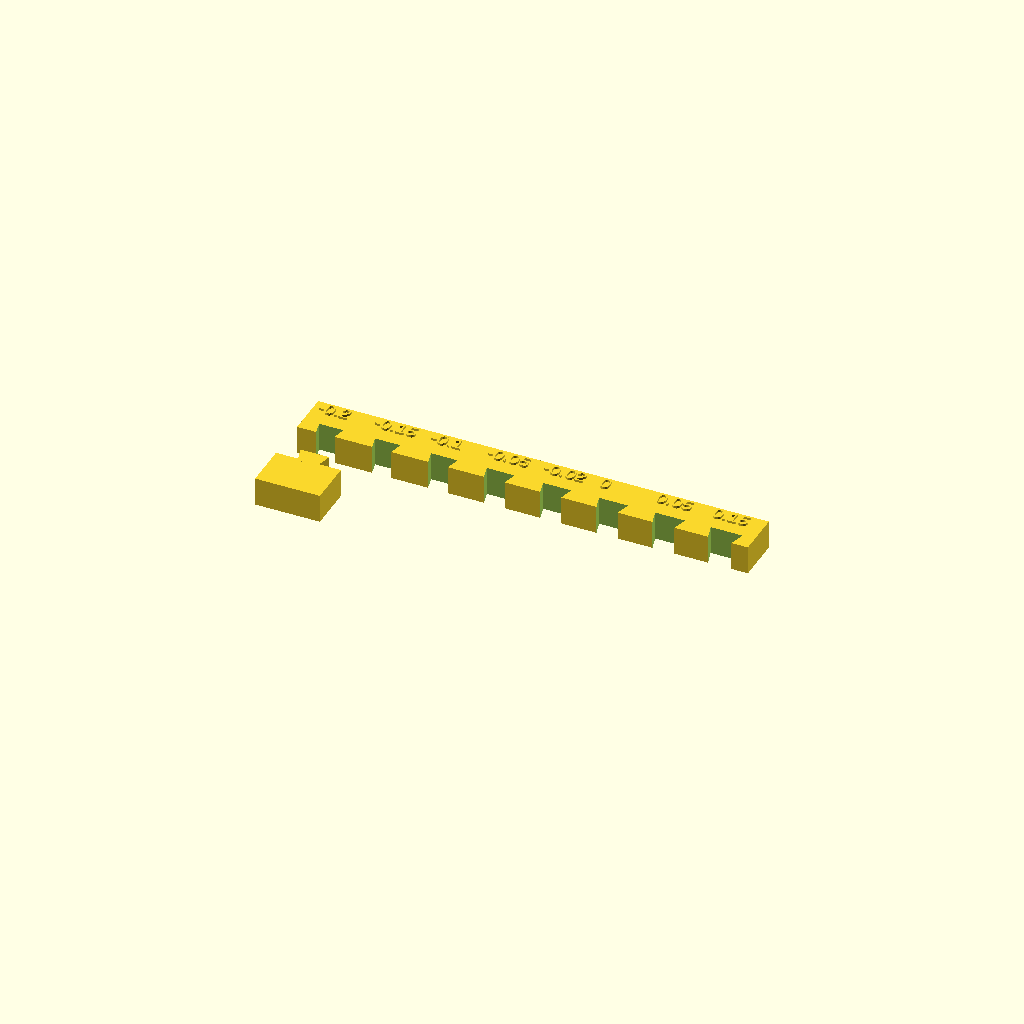
Cell 1: rendered with the file's own defaults.
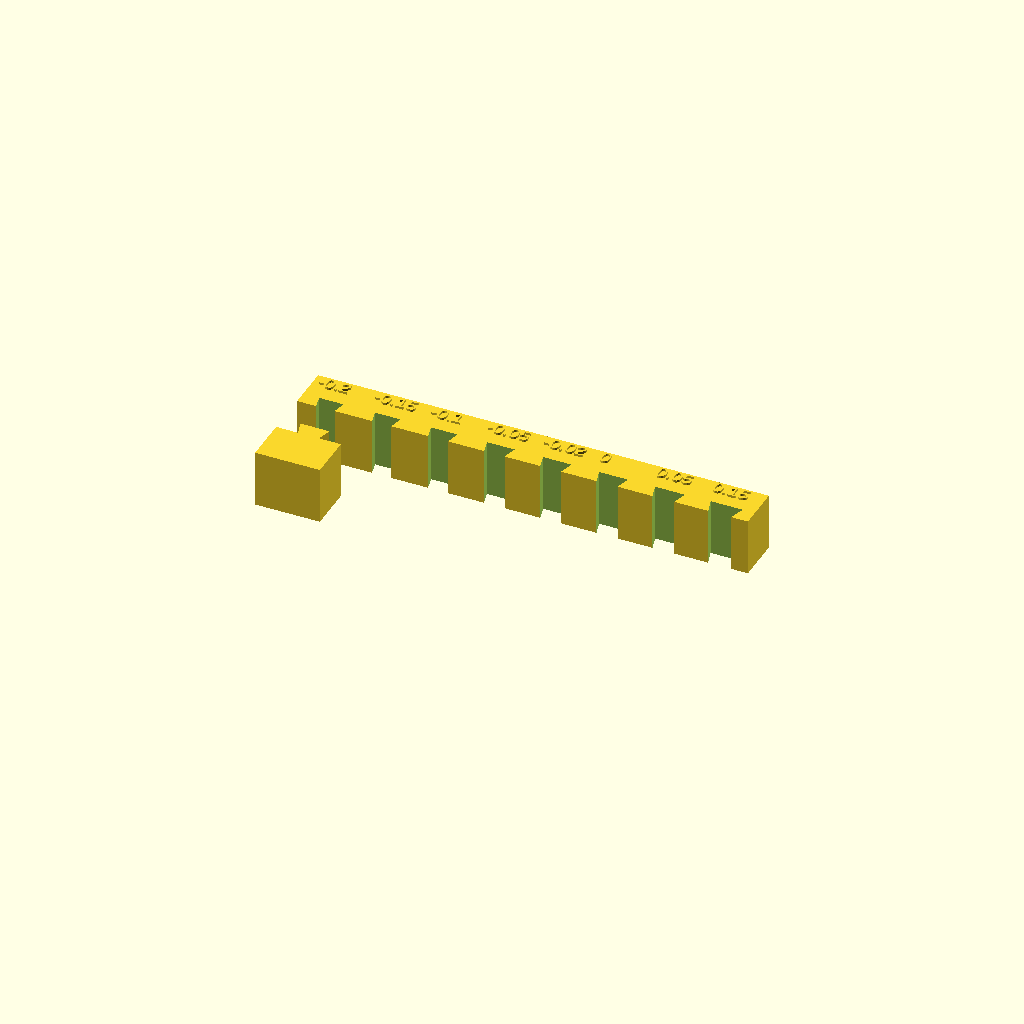
Cell 2: the same model with thickness = 10.16.
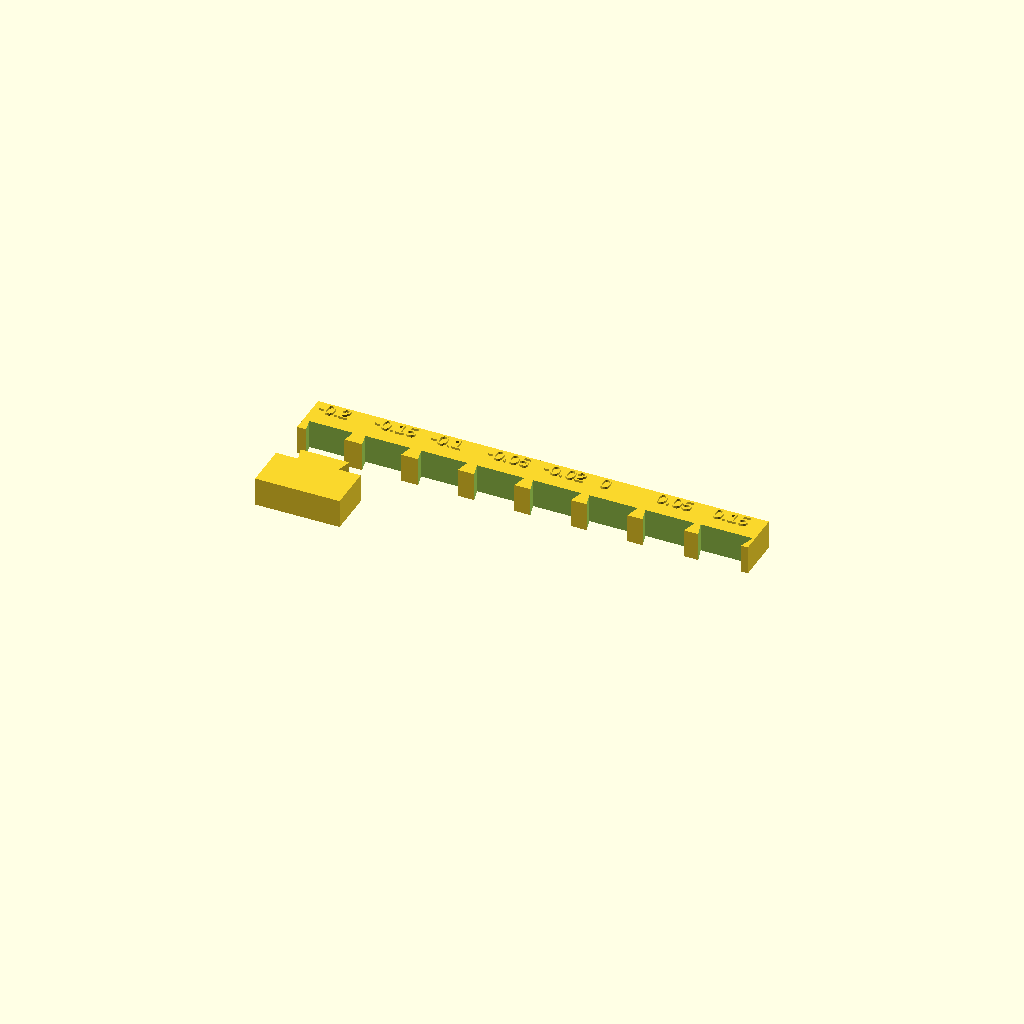
Cell 3: tab_width = 7 (everything else at default).
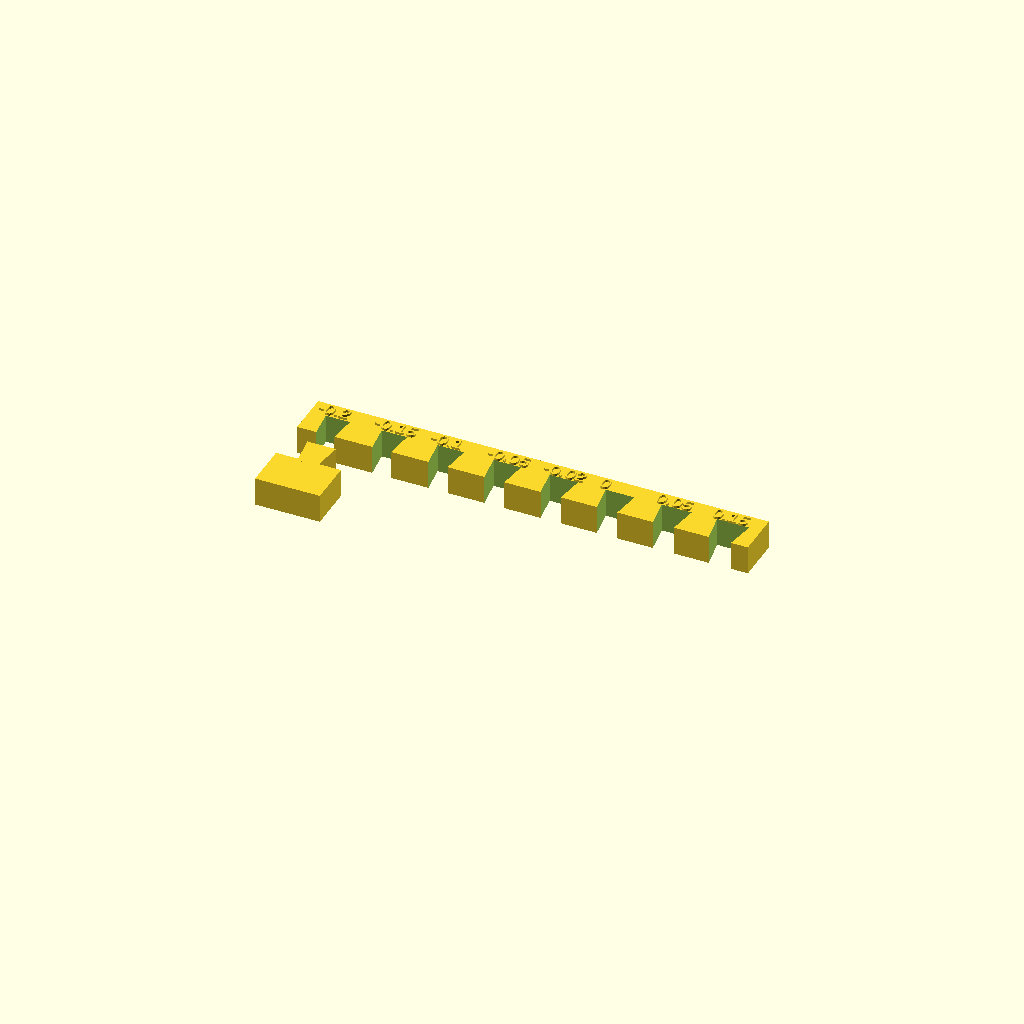
Cell 4 — tab_depth set to 5, the other parameters unchanged.
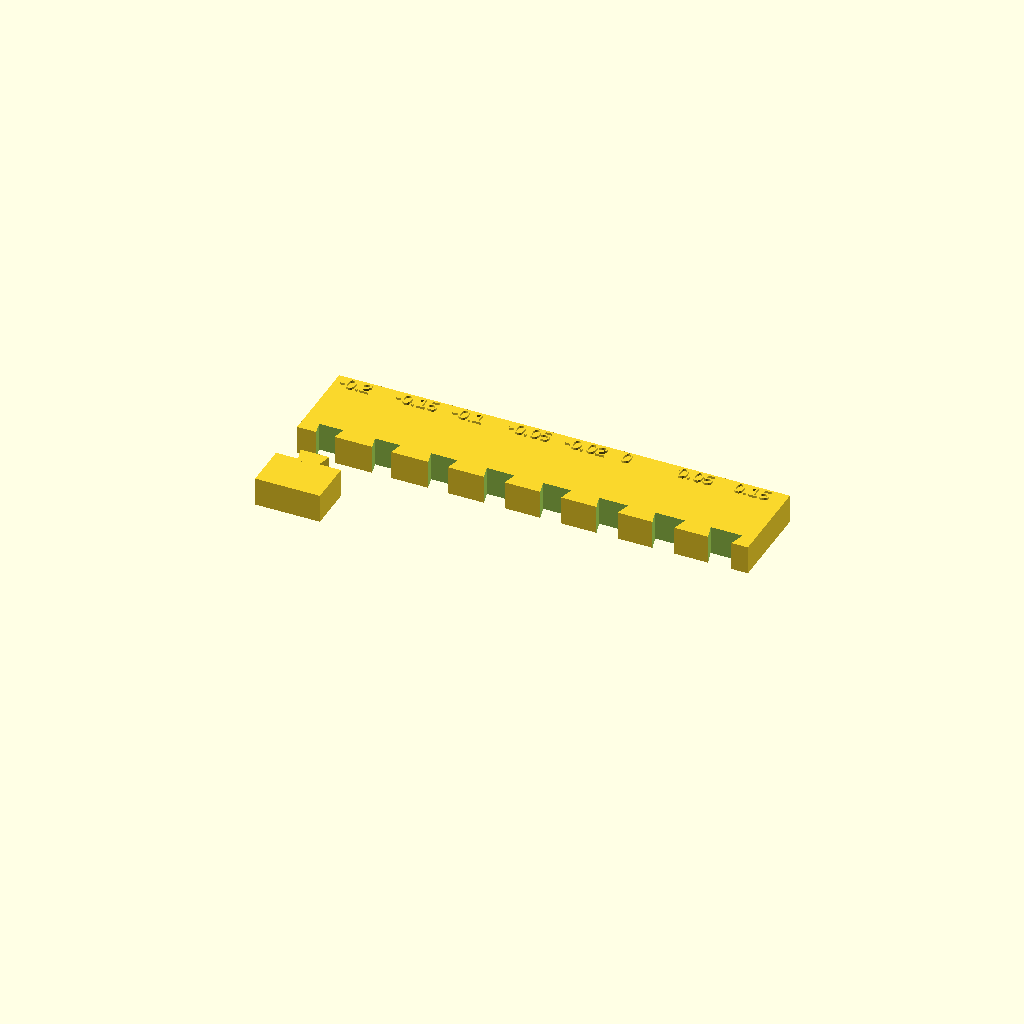
Cell 5 — plate_h set to 16, the other parameters unchanged.
One fixed orthographic camera (rotation 55°, 0°, 25°; colour scheme Cornfield) for every cell.
Source of the model, projects/tinyland-playset-kitchen/joint-tests/dovetail-fit-test-small.scad:
// Tiny Land — SMALL-SCALE dovetail interference sweep.
//
// dovetail-fit-test.scad swept clearance at the wall's tab size (15mm
// tab_width). That number doesn't necessarily transfer to the grate's
// per-bar joints, which have to fit inside a 10mm-wide bar -- a fixed
// ~0.1-0.2mm print inaccuracy is a much bigger fraction of a 3.5mm tab
// than a 15mm one, so small features generally need their own tuned
// clearance, not the same number as the big parts.
//
// Same comb-and-tab layout as dovetail-fit-test.scad, just re-scaled to
// tab_width=3.5/tab_depth=2.5/taper=0.8 -- the exact size already used
// in oven-grate-halves.scad's frame-band joint (and the size any
// per-bar grate joint would need too). Press the same tab into each
// slot, find the one that actually snaps/holds.
//
// Bug fixed 2026-09-12, same root cause as dovetail-fit-test.scad: slots
// cut sideways into one continuous block landed on internal boundaries,
// not a real exterior face, so only slot 0 was reachable. Fixed the same
// way -- dovetail_tab_2d's natural orientation, directly on the comb's
// shared y=0 edge, no rotation.
use <model-forge/joint.scad>

thickness  = 5.08; // matches the grate's own thickness, not the 3mm wall panels
tab_width  = 3.5;
tab_depth  = 2.5;
taper      = 0.8;
plate_h    = 8;    // just needs to clear tab_depth + taper + margin
step       = 10;   // spacing between slot centers along the shared edge
base_h     = 8;    // tab stub's own base block height

clearances = [-0.2, -0.15, -0.1, -0.05, -0.02, 0, 0.05, 0.15];

module labeled_comb() {
  difference() {
    cube([len(clearances) * step, plate_h, thickness]);
    for (i = [0 : len(clearances) - 1]) {
      c = clearances[i];
      translate([i * step + step / 2, 0, -1])
        linear_extrude(height = thickness + 2)
          dovetail_tab_2d(tab_width + 2 * c, tab_depth + c, taper + c);
    }
  }
  for (i = [0 : len(clearances) - 1])
    translate([i * step + 1, plate_h - 3, thickness])
      linear_extrude(height = 0.4)
        text(str(clearances[i]), size = 2.4);
}

labeled_comb();

// One tab stub — same natural orientation, protrudes above its own
// block's top edge. Slide toward whichever slot you're testing, push
// up (+Y) to mate, flat, no rotation.
translate([0, -(base_h + 8), 0])
  union() {
    cube([tab_width + 8, base_h, thickness]);
    translate([(tab_width + 8) / 2, base_h, 0])
      linear_extrude(height = thickness)
        dovetail_tab_2d(tab_width, tab_depth, taper);
  }
Parameter table extracted from the source (name, type, default, range or options):
thickness: number, default 5.08
tab_width: number, default 3.5
tab_depth: number, default 2.5
taper: number, default 0.8
plate_h: number, default 8
step: number, default 10
base_h: number, default 8
